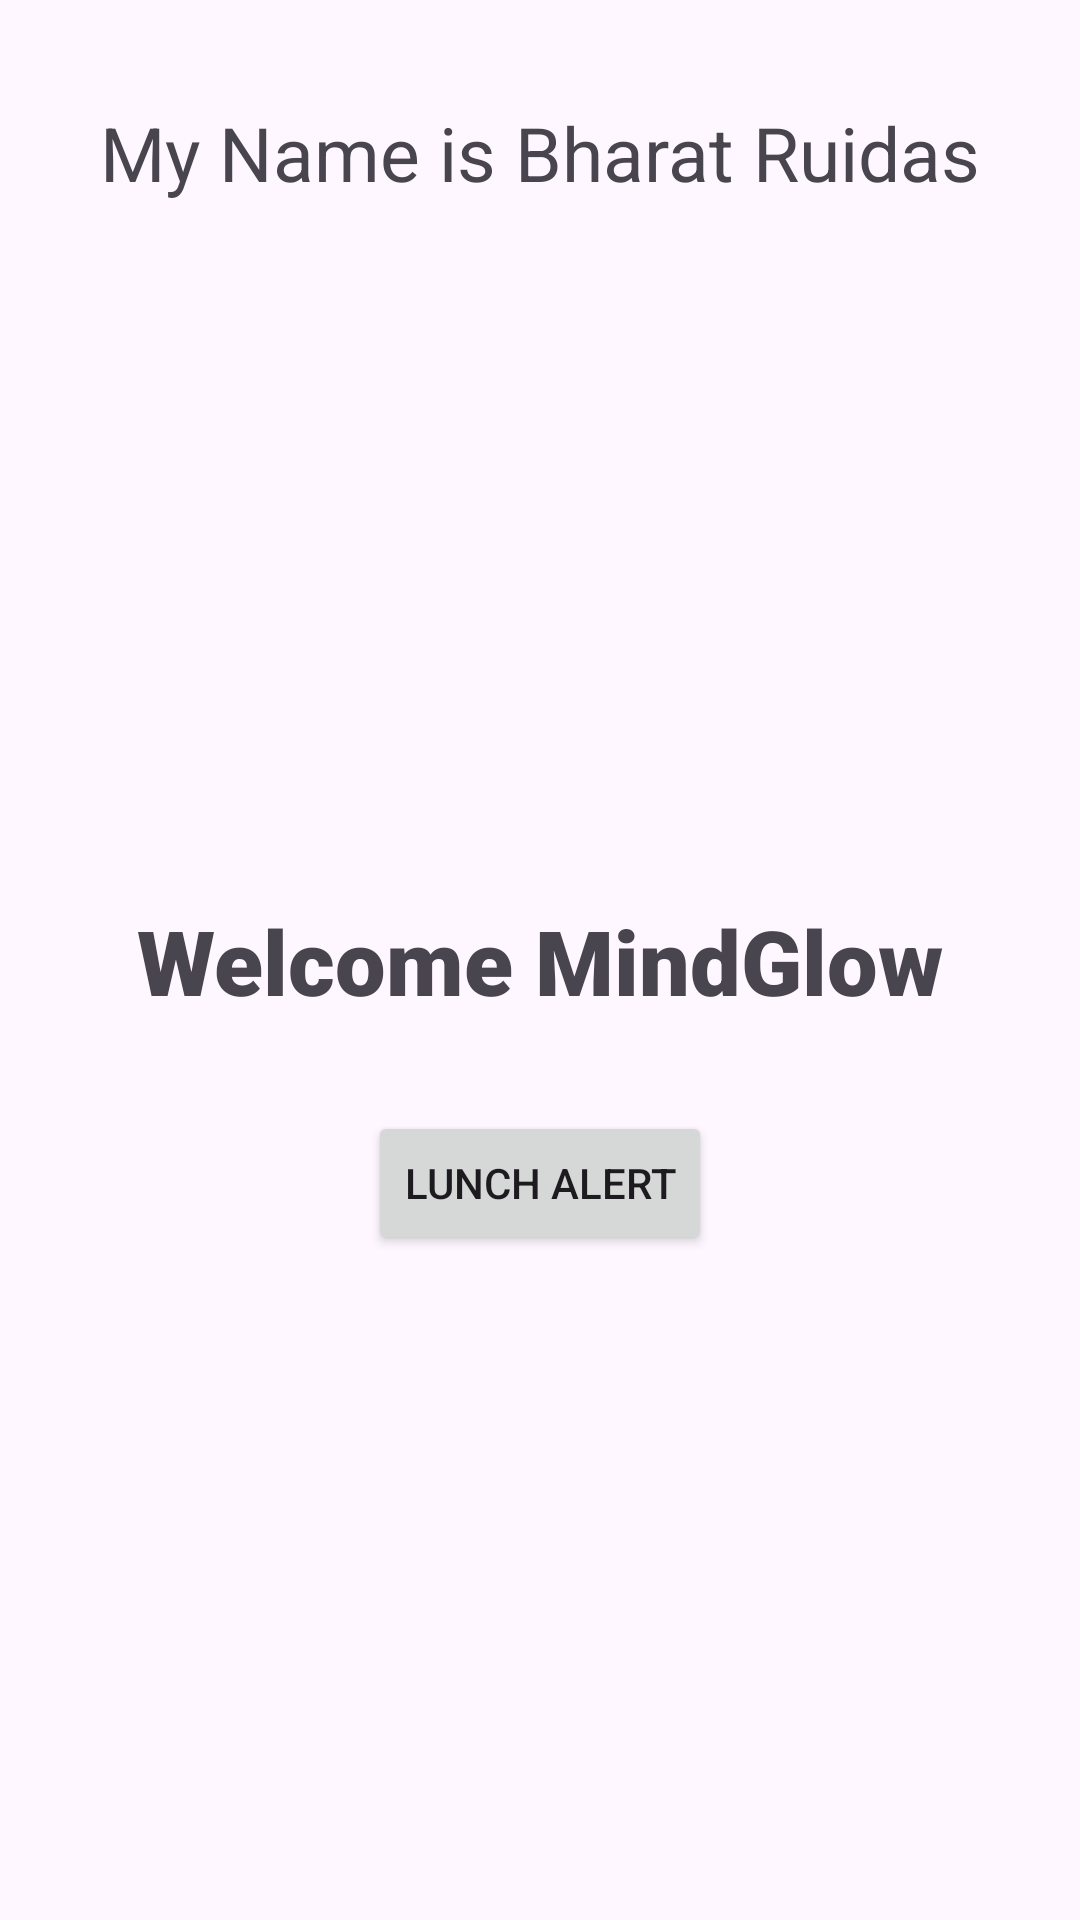

Produce the Android XML layout that renders to this screen, including the resource entries it uses.
<!-- AndroidManifest.xml: application theme Theme.Custom_alert_box -->
<!-- res/layout/activity_main.xml -->
<?xml version="1.0" encoding="utf-8"?>
<androidx.constraintlayout.widget.ConstraintLayout xmlns:android="http://schemas.android.com/apk/res/android"
    xmlns:app="http://schemas.android.com/apk/res-auto"
    xmlns:tools="http://schemas.android.com/tools"
    android:layout_width="match_parent"
    android:layout_height="match_parent"
    tools:context=".MainActivity">

    <TextView
        android:id="@+id/textView2"
        android:layout_width="wrap_content"
        android:layout_height="wrap_content"
        android:fontFamily="sans-serif-black"
        android:text="Welcome MindGlow"
        android:textSize="30sp"
        app:layout_constraintBottom_toBottomOf="parent"
        app:layout_constraintEnd_toEndOf="parent"
        app:layout_constraintStart_toStartOf="parent"
        app:layout_constraintTop_toTopOf="parent" />

    <Button
        android:id="@+id/launchAlert"
        android:layout_width="wrap_content"
        android:layout_height="wrap_content"
        android:layout_marginTop="30dp"
        android:text="Lunch alert"
        app:layout_constraintEnd_toEndOf="@+id/textView2"
        app:layout_constraintStart_toStartOf="@+id/textView2"
        app:layout_constraintTop_toBottomOf="@+id/textView2" />

    <TextView
        android:id="@+id/textView3"
        android:layout_width="wrap_content"
        android:layout_height="wrap_content"
        android:text="My Name is Bharat Ruidas"
        android:textSize="25sp"
        app:layout_constraintBottom_toTopOf="@+id/textView2"
        app:layout_constraintEnd_toEndOf="parent"
        app:layout_constraintHorizontal_bias="0.498"
        app:layout_constraintStart_toStartOf="parent"
        app:layout_constraintTop_toTopOf="parent"
        app:layout_constraintVertical_bias="0.128" />

</androidx.constraintlayout.widget.ConstraintLayout>
<!-- resources referenced by this layout -->
<resources>
  <style name="Theme.Custom_alert_box" parent="Base.Theme.Custom_alert_box" />
  <style name="Base.Theme.Custom_alert_box" parent="Theme.Material3.DayNight.NoActionBar">
          
          
      </style>
</resources>
